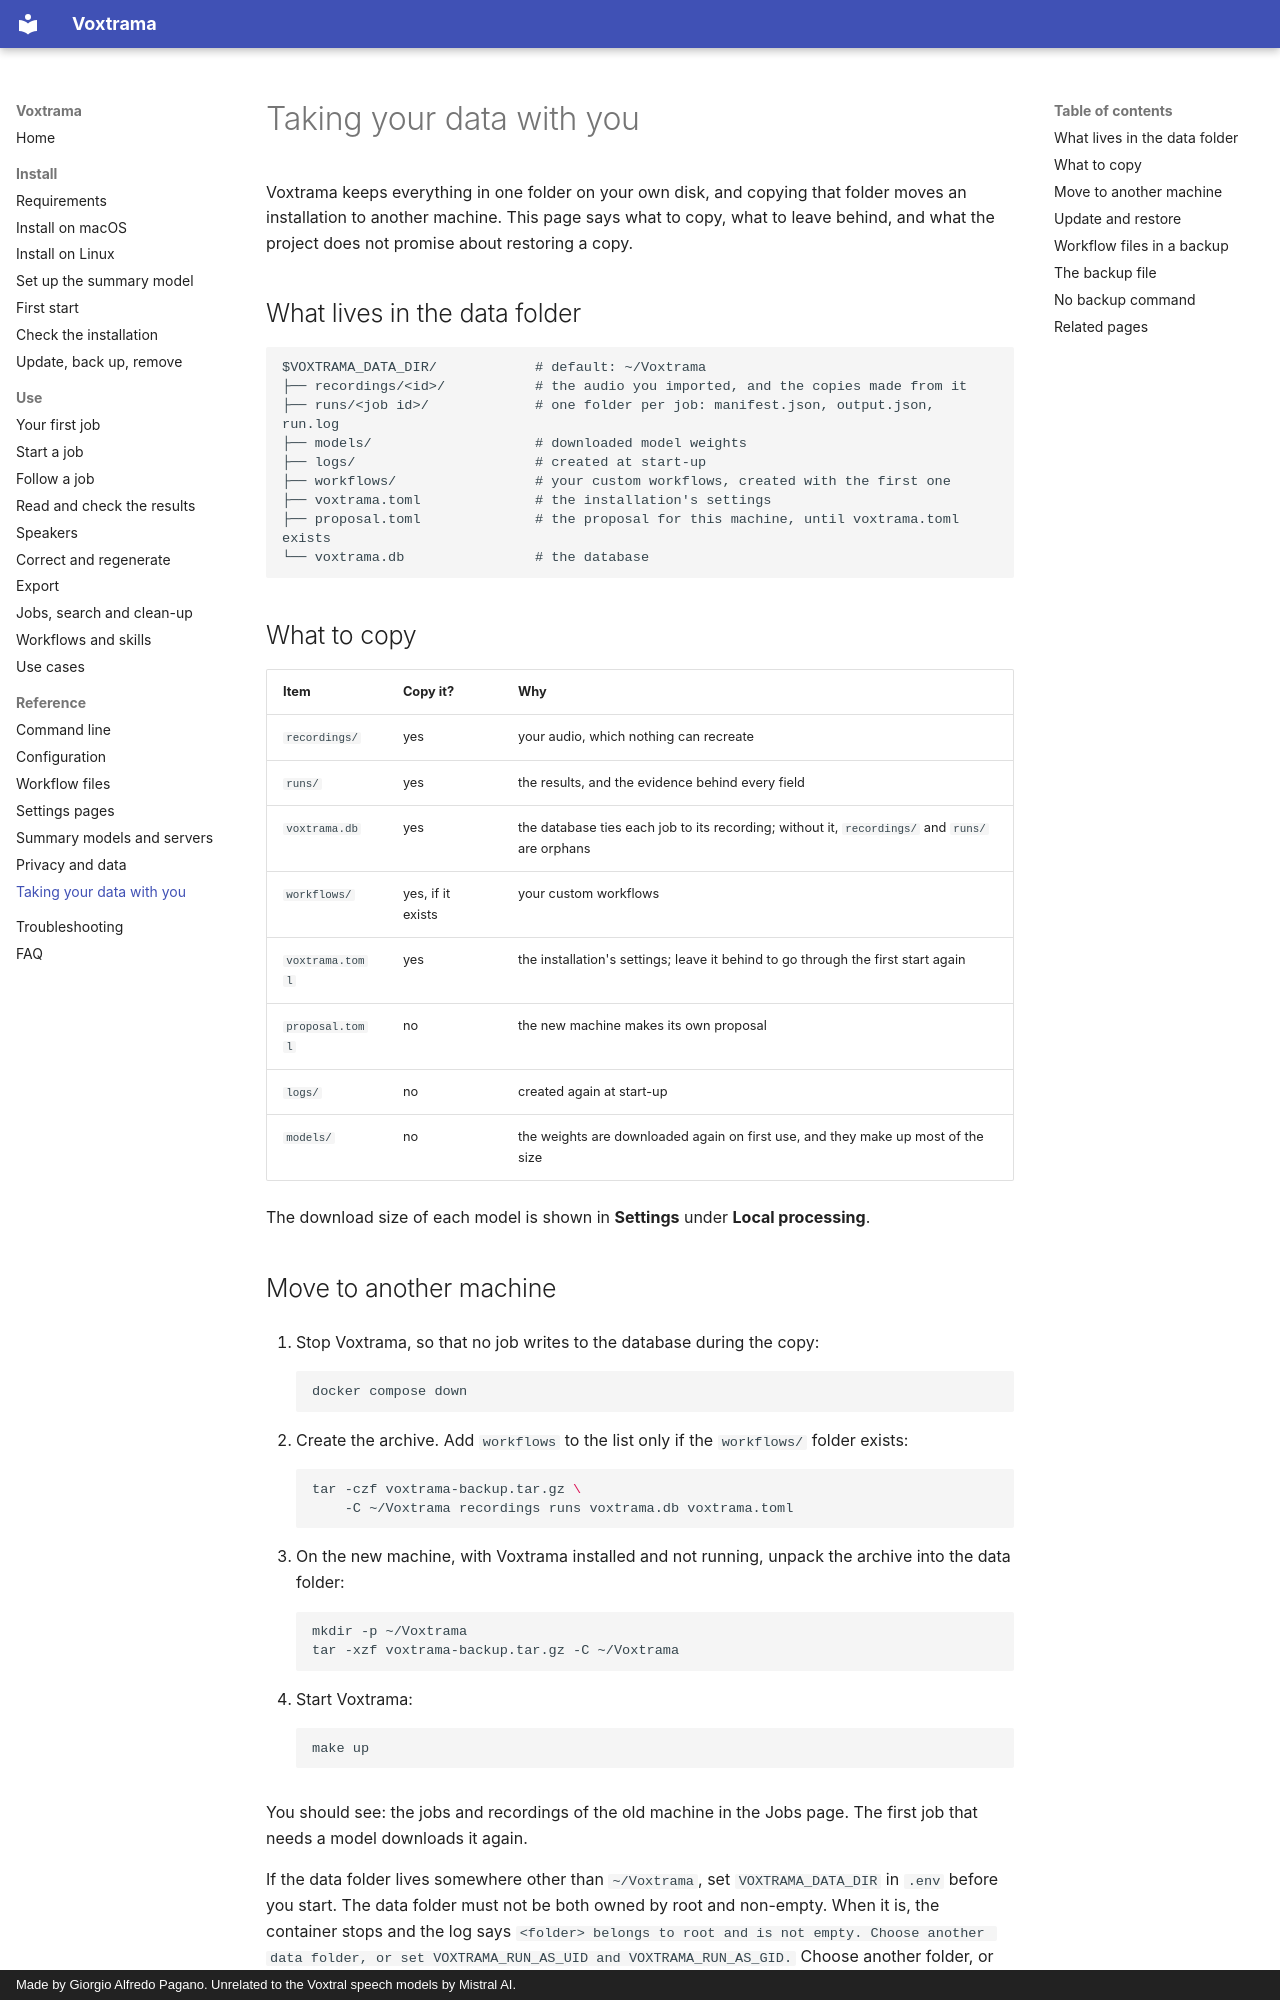

repository: sjpagan/voxtrama · page: data-portability/index.html · generator: mkdocs · copyright: Made by Giorgio Alfredo Pagano. Unrelated to the Voxtral speech models by Mistral AI.

# Taking your data with you

Voxtrama keeps everything in one folder on your own disk, and copying that folder moves an installation to another machine. This page says what to copy, what to leave behind, and what the project does not promise about restoring a copy.

## What lives in the data folder

```
$VOXTRAMA_DATA_DIR/            # default: ~/Voxtrama
├── recordings/<id>/           # the audio you imported, and the copies made from it
├── runs/<job id>/             # one folder per job: manifest.json, output.json, run.log
├── models/                    # downloaded model weights
├── logs/                      # created at start-up
├── workflows/                 # your custom workflows, created with the first one
├── voxtrama.toml              # the installation's settings
├── proposal.toml              # the proposal for this machine, until voxtrama.toml exists
└── voxtrama.db                # the database
```

## What to copy

| Item | Copy it? | Why |
|---|---|---|
| `recordings/` | yes | your audio, which nothing can recreate |
| `runs/` | yes | the results, and the evidence behind every field |
| `voxtrama.db` | yes | the database ties each job to its recording; without it, `recordings/` and `runs/` are orphans |
| `workflows/` | yes, if it exists | your custom workflows |
| `voxtrama.toml` | yes | the installation's settings; leave it behind to go through the first start again |
| `proposal.toml` | no | the new machine makes its own proposal |
| `logs/` | no | created again at start-up |
| `models/` | no | the weights are downloaded again on first use, and they make up most of the size |

The download size of each model is shown in **Settings** under **Local processing**.
